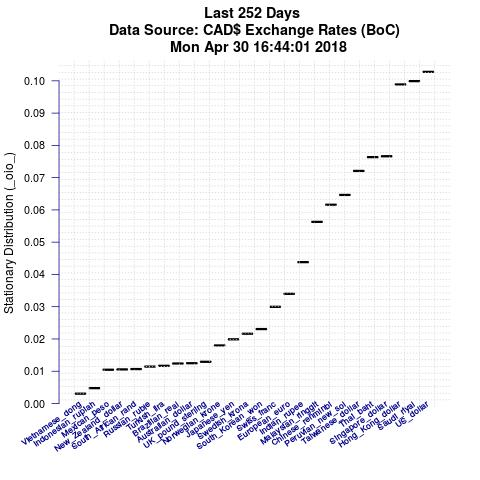

The table this chart was drawn from, first rows:
Item, IteminPlot, StationaryDistributionValue
US_dollar, FXUSDCAD, 0.1028
Saudi_riyal, FXSARCAD, 0.09991
Hong_Kong_dollar, FXHKDCAD, 0.09887
Singapore_dollar, FXSGDCAD, 0.07662
Thai_baht, FXTHBCAD, 0.07636
Taiwanese_dollar, FXTWDCAD, 0.07207
Peruvian_new_sol, FXPENCAD, 0.06464
Chinese_renminbi, FXCNYCAD, 0.06161
Malaysian_ringgit, FXMYRCAD, 0.05629
Indian_rupee, FXINRCAD, 0.04382
European_euro, FXEURCAD, 0.034
Swiss_franc, FXCHFCAD, 0.02997
South_Korean_won, FXKRWCAD, 0.02306
Swedish_krona, FXSEKCAD, 0.02164
Japanese_yen, FXJPYCAD, 0.0199
Norwegian_krone, FXNOKCAD, 0.018
UK_pound_sterling, FXGBPCAD, 0.01293
Australian_dollar, FXAUDCAD, 0.01248
Brazilian_real, FXBRLCAD, 0.0124
Turkish_lira, FXTRYCAD, 0.01169
Russian_ruble, FXRUBCAD, 0.01144
South_African_rand, FXZARCAD, 0.01067
New_Zealand_dollar, FXNZDCAD, 0.01057
Mexican_peso, FXMXNCAD, 0.01047
Indonesian_rupiah, FXIDRCAD, 0.00476
Vietnamese_dong, FXVNDCAD, 0.003053
